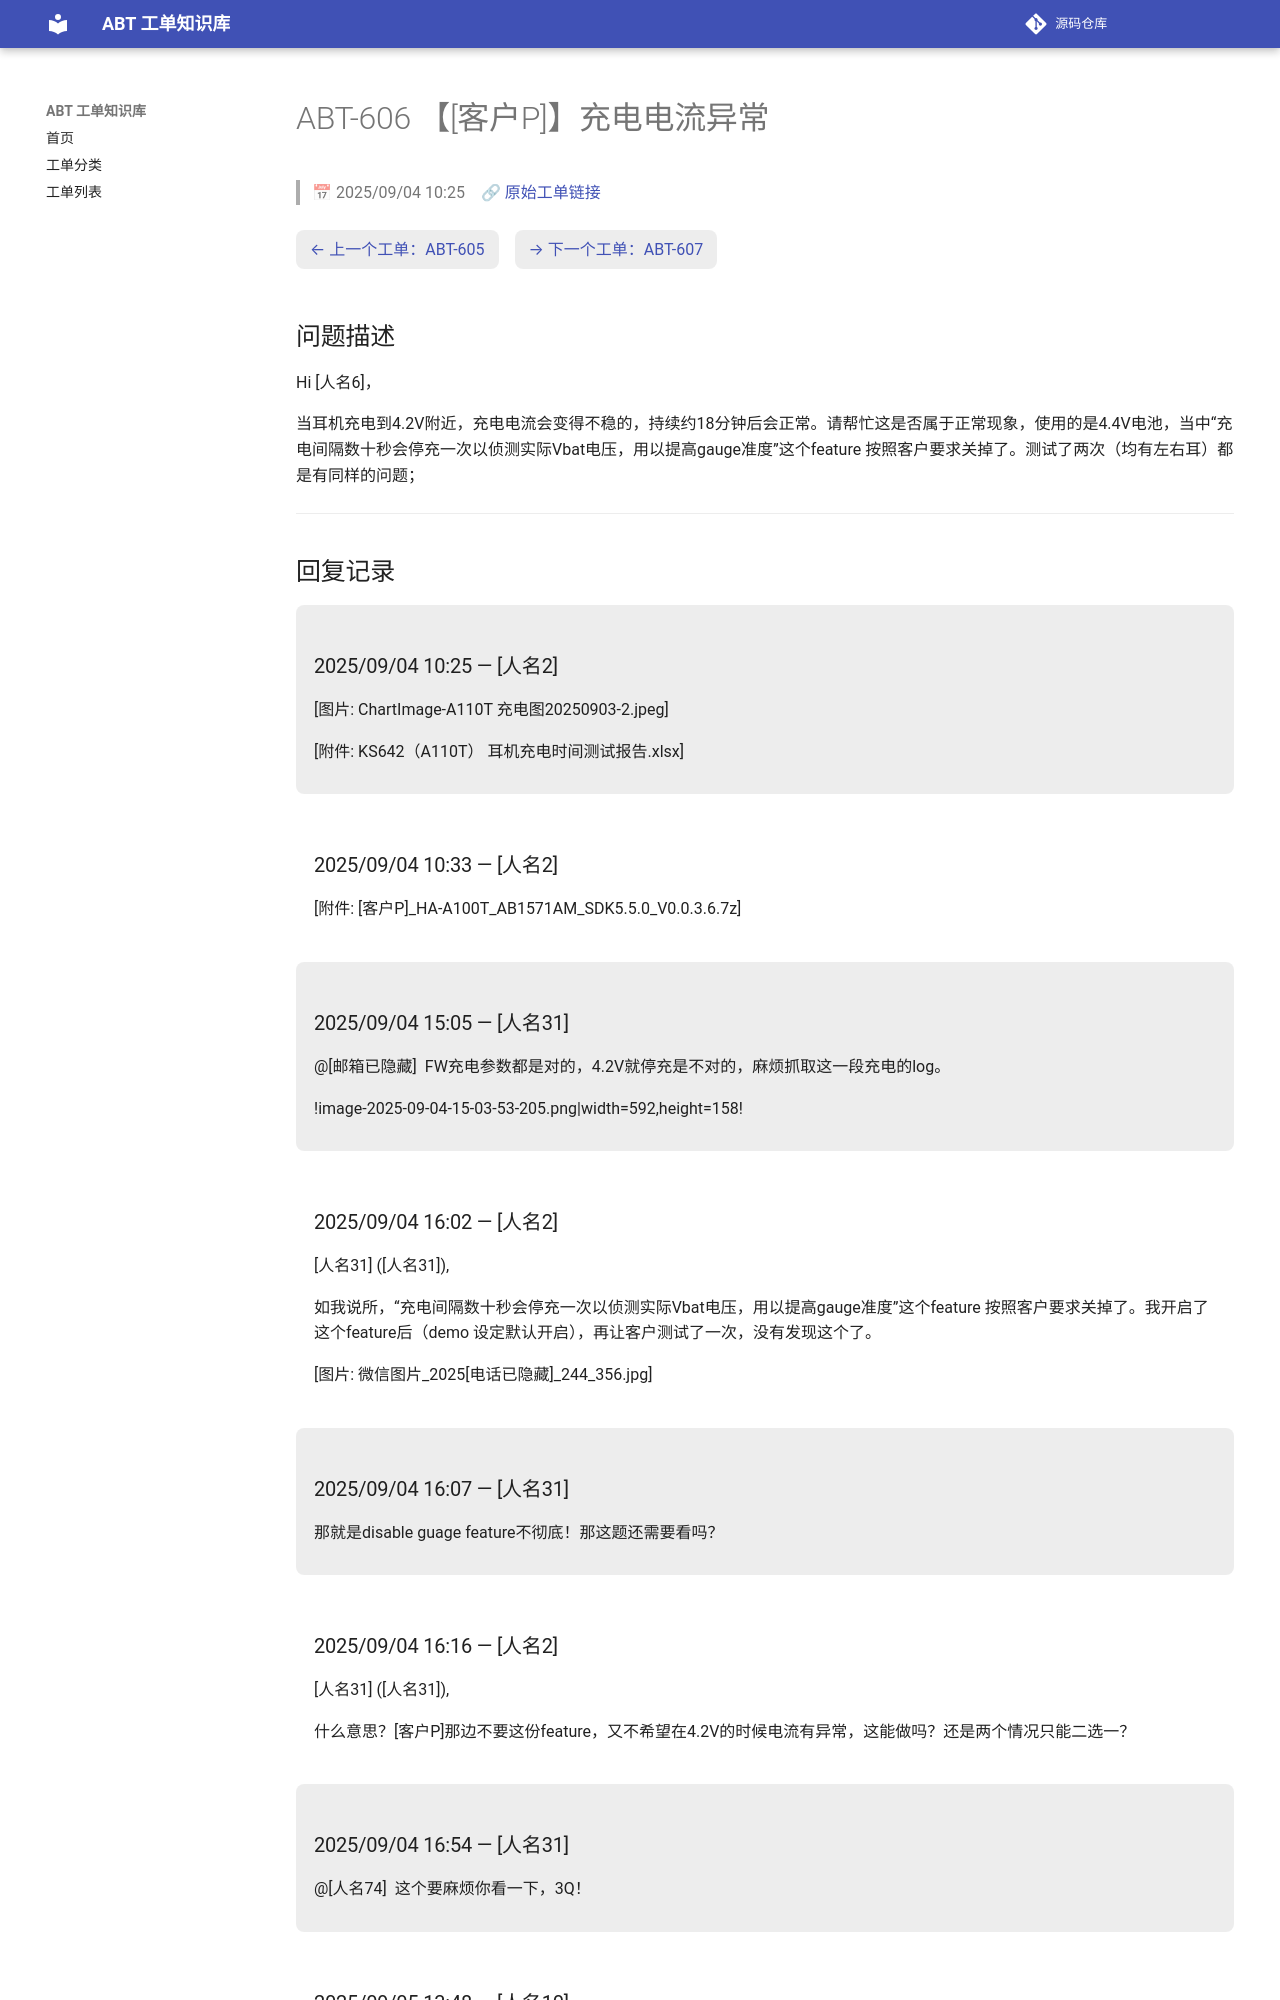

repository: luckycee/airoha-kb · page: tickets/ABT-606/index.html · generator: mkdocs

---
id: ABT-606
title: "【[客户P]】充电电流异常"
date: 2025/09/04 10:25
status: Closed
source: https://eservice.airoha.com.tw/servicedesk/customer/portal/1038/MIUIX1565-606
---

# ABT-606 【[客户P]】充电电流异常

> 📅 2025/09/04 10:25　🔗 [原始工单链接](https://eservice.airoha.com.tw/servicedesk/customer/portal/1038/MIUIX1565-606)

<div class="ticket-nav" markdown="1">

[← 上一个工单：ABT-605](ABT-605.md)　[→ 下一个工单：ABT-607](ABT-607.md)

</div>

## 问题描述

Hi [人名6]，

当耳机充电到4.2V附近，充电电流会变得不稳的，持续约18分钟后会正常。请帮忙这是否属于正常现象，使用的是4.4V电池，当中“充电间隔数十秒会停充一次以侦测实际Vbat电压，用以提高gauge准度”这个feature 按照客户要求关掉了。测试了两次（均有左右耳）都是有同样的问题；

---

## 回复记录

<div class="reply odd" markdown="1">

### 2025/09/04 10:25 — [人名2]

[图片: ChartImage-A110T 充电图20250903-2.jpeg]

[附件: KS642（A110T） 耳机充电时间测试报告.xlsx]

</div>

<div class="reply even" markdown="1">

### 2025/09/04 10:33 — [人名2]

[附件: [客户P]_HA-A100T_AB1571AM_SDK5.5.0_V0.0.3.6.7z]

</div>

<div class="reply odd" markdown="1">

### 2025/09/04 15:05 — [人名31]

@[邮箱已隐藏]  FW充电参数都是对的，4.2V就停充是不对的，麻烦抓取这一段充电的log。

!image-2025-09-04-15-03-53-205.png|width=592,height=158!

</div>

<div class="reply even" markdown="1">

### 2025/09/04 16:02 — [人名2]

[人名31] ([人名31]),



如我说所，“充电间隔数十秒会停充一次以侦测实际Vbat电压，用以提高gauge准度”这个feature 按照客户要求关掉了。我开启了这个feature后（demo 设定默认开启），再让客户测试了一次，没有发现这个了。

[图片: 微信图片_2025[电话已隐藏]_244_356.jpg]

</div>

<div class="reply odd" markdown="1">

### 2025/09/04 16:07 — [人名31]

那就是disable guage feature不彻底！那这题还需要看吗？

</div>

<div class="reply even" markdown="1">
